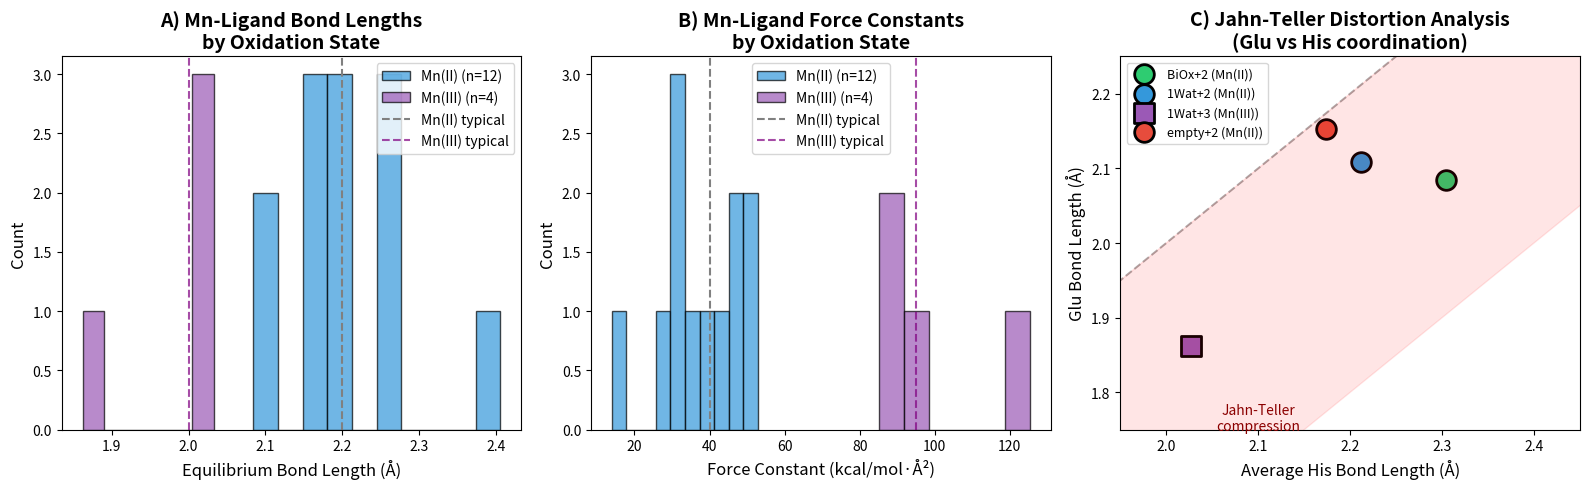

This chart was generated by the following Python code: (Note: this script raises an exception after producing the figure.)
#!/usr/bin/env python3
"""
Comprehensive Mn Coordination Analysis - OxDC Systems
Comparing oxidation states, coordination geometry, and stability predictors
"""

import matplotlib.pyplot as plt
import numpy as np
from matplotlib.patches import Rectangle, FancyBboxPatch
import matplotlib.patches as mpatches

# Complete data from mn_bonds.csv files
# Site 1 (catalytic site) parameters
site1_data = {
    'BiOx+2': {
        'ligands': ['His95', 'His97', 'Glu101', 'His140', 'Oxalate-O1', 'Oxalate-O2'],
        'r0': [2.406, 2.259, 2.084, 2.249, 2.112, 2.424],
        'k': [14.0, 31.7, 38.7, 32.9, 49.4, 11.6],
        'oxidation': 'Mn(II)',
        'substrate': 'Bicyclic oxalate'
    },
    '1Wat+2': {
        'ligands': ['His95', 'His97', 'Glu101', 'His140', 'Water'],
        'r0': [2.249, 2.189, 2.108, 2.196, 2.165],
        'k': [33.0, 46.0, 36.5, 45.3, 48.6],
        'oxidation': 'Mn(II)',
        'substrate': 'Water'
    },
    '1Wat+3': {
        'ligands': ['His95', 'His97', 'Glu101', 'His140'],
        'r0': [2.019, 2.030, 1.862, 2.033],
        'k': [92.8, 85.1, 125.3, 85.9],
        'oxidation': 'Mn(III)',
        'substrate': 'None (resting)'
    },
    'empty+2': {
        'ligands': ['His95', 'His97', 'Glu101', 'His140'],
        'r0': [2.162, 2.197, 2.153, 2.161],
        'k': [52.9, 43.3, 27.1, 52.6],
        'oxidation': 'Mn(II)',
        'substrate': 'None (empty)'
    }
}

# Site 2 parameters (same for 1Wat+2, 1Wat+3, empty+2; not present in BiOx+2)
site2_data = {
    '1Wat+2': {'r0': [2.206, 2.213, 2.250, 2.235], 'k': [42.6, 39.6, 15.4, 35.0]},
    '1Wat+3': {'r0': [2.206, 2.213, 2.250, 2.235], 'k': [42.6, 39.6, 15.4, 35.0]},
    'empty+2': {'r0': [2.206, 2.213, 2.250, 2.235], 'k': [42.6, 39.6, 15.4, 35.0]}
}

# Stability from energy analysis
stability = {
    'BiOx+2': {'std': 29, 'max': 1210, 'status': 'STABLE'},
    '1Wat+2': {'std': 1254, 'max': 8571, 'status': 'UNSTABLE'},
    '1Wat+3': {'std': 446, 'max': 4310, 'status': 'UNSTABLE'},
    'empty+2': {'std': 3726, 'max': 14157, 'status': 'CRASHED'}
}

systems = ['BiOx+2', '1Wat+2', '1Wat+3', 'empty+2']
colors = {'BiOx+2': '#2ecc71', '1Wat+2': '#3498db',
          '1Wat+3': '#9b59b6', 'empty+2': '#e74c3c'}

# Figure 1: Mn(II) vs Mn(III) Oxidation State Comparison
fig, axes = plt.subplots(1, 3, figsize=(16, 5))

# Panel A: Bond length distributions by oxidation state
ax = axes[0]
mn2_r0 = []
mn3_r0 = []
for sys in systems:
    if site1_data[sys]['oxidation'] == 'Mn(II)':
        mn2_r0.extend(site1_data[sys]['r0'][:4])  # First 4 protein ligands
    else:
        mn3_r0.extend(site1_data[sys]['r0'][:4])

ax.hist(mn2_r0, bins=10, alpha=0.7, label=f'Mn(II) (n={len(mn2_r0)})', color='#3498db', edgecolor='black')
ax.hist(mn3_r0, bins=6, alpha=0.7, label=f'Mn(III) (n={len(mn3_r0)})', color='#9b59b6', edgecolor='black')
ax.axvline(x=2.2, color='gray', linestyle='--', label='Mn(II) typical')
ax.axvline(x=2.0, color='purple', linestyle='--', alpha=0.7, label='Mn(III) typical')
ax.set_xlabel('Equilibrium Bond Length (Å)', fontsize=12)
ax.set_ylabel('Count', fontsize=12)
ax.set_title('A) Mn-Ligand Bond Lengths\nby Oxidation State', fontsize=14, fontweight='bold')
ax.legend(fontsize=10)

# Panel B: Force constant distributions
ax = axes[1]
mn2_k = []
mn3_k = []
for sys in systems:
    if site1_data[sys]['oxidation'] == 'Mn(II)':
        mn2_k.extend(site1_data[sys]['k'][:4])
    else:
        mn3_k.extend(site1_data[sys]['k'][:4])

ax.hist(mn2_k, bins=10, alpha=0.7, label=f'Mn(II) (n={len(mn2_k)})', color='#3498db', edgecolor='black')
ax.hist(mn3_k, bins=6, alpha=0.7, label=f'Mn(III) (n={len(mn3_k)})', color='#9b59b6', edgecolor='black')
ax.axvline(x=40, color='gray', linestyle='--', label='Mn(II) typical')
ax.axvline(x=95, color='purple', linestyle='--', alpha=0.7, label='Mn(III) typical')
ax.set_xlabel('Force Constant (kcal/mol·Å²)', fontsize=12)
ax.set_ylabel('Count', fontsize=12)
ax.set_title('B) Mn-Ligand Force Constants\nby Oxidation State', fontsize=14, fontweight='bold')
ax.legend(fontsize=10)

# Panel C: Jahn-Teller signature
ax = axes[2]
# Show Glu bond (axial) vs His average (equatorial)
for sys in systems:
    glu_r0 = site1_data[sys]['r0'][2]  # Glu101
    his_avg_r0 = np.mean([site1_data[sys]['r0'][i] for i in [0, 1, 3]])
    marker = 'o' if site1_data[sys]['oxidation'] == 'Mn(II)' else 's'
    ax.scatter(his_avg_r0, glu_r0, c=colors[sys], s=200, marker=marker,
               edgecolors='black', linewidths=2, label=f"{sys} ({site1_data[sys]['oxidation']})")

# Jahn-Teller line (compressed = axial shorter than equatorial)
ax.plot([1.9, 2.5], [1.9, 2.5], 'k--', alpha=0.3, label='_nolegend_')
ax.fill_between([1.9, 2.5], [1.9, 2.5], [1.5, 2.1], alpha=0.1, color='red')
ax.annotate('Jahn-Teller\ncompression', xy=(2.1, 1.75), fontsize=10, ha='center', color='darkred')

ax.set_xlabel('Average His Bond Length (Å)', fontsize=12)
ax.set_ylabel('Glu Bond Length (Å)', fontsize=12)
ax.set_title('C) Jahn-Teller Distortion Analysis\n(Glu vs His coordination)', fontsize=14, fontweight='bold')
ax.legend(fontsize=9, loc='upper left')
ax.set_xlim(1.95, 2.45)
ax.set_ylim(1.75, 2.25)

plt.tight_layout()
plt.savefig('../results/oxidation_state_analysis.png', dpi=150, bbox_inches='tight')
print("Saved: oxidation_state_analysis.png")
plt.close()

# Figure 2: BiOx+2 Substrate Coordination (unique feature)
fig, axes = plt.subplots(1, 2, figsize=(14, 6))

# Panel A: Coordination sphere schematic
ax = axes[0]
ax.set_xlim(-3, 3)
ax.set_ylim(-3, 3)
ax.set_aspect('equal')
ax.axis('off')

# Draw Mn center
mn = plt.Circle((0, 0), 0.3, color='#8B4513', zorder=10)
ax.add_patch(mn)
ax.annotate('Mn', (0, 0), ha='center', va='center', fontsize=14, fontweight='bold', color='white', zorder=11)

# Draw ligands
ligand_positions = {
    'His95': (-1.8, 1.5),
    'His97': (1.8, 1.5),
    'Glu101': (0, -2.0),
    'His140': (0, 2.2),
    'Oxalate': (-1.5, -1.0)
}

ligand_colors = {
    'His95': '#4169E1',
    'His97': '#4169E1',
    'Glu101': '#DC143C',
    'His140': '#4169E1',
    'Oxalate': '#228B22'
}

for lig, pos in ligand_positions.items():
    color = ligand_colors[lig]
    if lig == 'Oxalate':
        # Draw bidentate oxalate
        rect = FancyBboxPatch((pos[0]-0.6, pos[1]-0.3), 1.2, 0.6,
                              boxstyle="round,pad=0.1", facecolor=color, edgecolor='black', linewidth=2)
        ax.add_patch(rect)
        ax.annotate('Oxalate\n(bidentate)', pos, ha='center', va='center', fontsize=10, fontweight='bold', color='white')
        # Two bonds to Mn
        ax.plot([pos[0]-0.2, -0.15], [pos[1]+0.3, -0.2], 'k-', linewidth=2)
        ax.plot([pos[0]+0.2, 0.15], [pos[1]+0.3, -0.2], 'k-', linewidth=2)
        ax.annotate('2.11Å', (pos[0]-0.5, pos[1]+0.7), fontsize=9, color='darkgreen')
        ax.annotate('2.42Å', (pos[0]+0.5, pos[1]+0.7), fontsize=9, color='darkgreen')
    else:
        circle = plt.Circle(pos, 0.35, color=color, zorder=5)
        ax.add_patch(circle)
        ax.annotate(lig.replace('His', 'H').replace('Glu', 'E'), pos,
                   ha='center', va='center', fontsize=10, fontweight='bold', color='white', zorder=6)
        ax.plot([0, pos[0]*0.85], [0, pos[1]*0.85], 'k-', linewidth=2)

ax.set_title('BiOx+2 Coordination Sphere\n(6-coordinate with substrate)', fontsize=14, fontweight='bold')

# Legend
legend_elements = [
    mpatches.Patch(facecolor='#4169E1', label='Histidine'),
    mpatches.Patch(facecolor='#DC143C', label='Glutamate'),
    mpatches.Patch(facecolor='#228B22', label='Oxalate (substrate)'),
    mpatches.Patch(facecolor='#8B4513', label='Mn(II)')]
ax.legend(handles=legend_elements, loc='lower right', fontsize=10)

# Panel B: Asymmetric bidentate coordination
ax = axes[1]
systems_with_sub = ['BiOx+2']
# Show the asymmetry in oxalate binding
r0_values = site1_data['BiOx+2']['r0']
k_values = site1_data['BiOx+2']['k']
ligand_names = site1_data['BiOx+2']['ligands']

x = np.arange(len(ligand_names))
width = 0.35

bars1 = ax.bar(x - width/2, r0_values, width, label='Bond Length (Å)', color='#3498db', alpha=0.8)
ax2 = ax.twinx()
bars2 = ax2.bar(x + width/2, k_values, width, label='Force Constant', color='#e74c3c', alpha=0.8)

ax.set_ylabel('Equilibrium Distance (Å)', color='#3498db', fontsize=12)
ax2.set_ylabel('Force Constant (kcal/mol·Å²)', color='#e74c3c', fontsize=12)
ax.set_xticks(x)
ax.set_xticklabels(ligand_names, rotation=45, ha='right')
ax.set_title('BiOx+2: Asymmetric Oxalate Coordination\n(Substrate provides flexible binding)', fontsize=14, fontweight='bold')

# Highlight the oxalate asymmetry
ax.annotate('Tight\nbinding', xy=(4, 2.112), xytext=(4.5, 2.3),
            arrowprops=dict(arrowstyle='->', color='green'), fontsize=10, color='darkgreen')
ax.annotate('Loose\nbinding', xy=(5, 2.424), xytext=(5.5, 2.6),
            arrowprops=dict(arrowstyle='->', color='green'), fontsize=10, color='darkgreen')

# Combined legend
lines1, labels1 = ax.get_legend_handles_labels()
lines2, labels2 = ax2.get_legend_handles_labels()
ax.legend(lines1 + lines2, labels1 + labels2, loc='upper left')

plt.tight_layout()
plt.savefig('../results/substrate_coordination.png', dpi=150, bbox_inches='tight')
print("Saved: substrate_coordination.png")
plt.close()

# Figure 3: Stability Predictor Model
fig, ax = plt.subplots(figsize=(12, 8))

# Create a stability score based on multiple factors
for sys in systems:
    # Factors contributing to stability
    avg_k = np.mean(site1_data[sys]['k'][:4])  # Average force constant
    max_k = max(site1_data[sys]['k'][:4])       # Maximum force constant
    r0_range = max(site1_data[sys]['r0'][:4]) - min(site1_data[sys]['r0'][:4])  # Bond length range

    # Log stability metric
    log_std = np.log10(stability[sys]['std'] + 1)

    # Size based on max energy spike
    size = 100 + stability[sys]['max'] / 20

    # Plot
    sc = ax.scatter(avg_k, r0_range, s=size, c=colors[sys],
                    alpha=0.8, edgecolors='black', linewidths=2)

    # Label with stability status
    status = stability[sys]['status']
    ax.annotate(f'{sys}\n({status})',
                xy=(avg_k, r0_range),
                xytext=(10, 10), textcoords='offset points',
                fontsize=11, fontweight='bold',
                bbox=dict(boxstyle='round,pad=0.3', facecolor='white', alpha=0.8))

# Define stability regions
ax.axvspan(0, 35, alpha=0.1, color='green')
ax.axvspan(35, 60, alpha=0.1, color='yellow')
ax.axvspan(60, 130, alpha=0.1, color='red')

ax.annotate('STABLE ZONE', xy=(17, 0.1), fontsize=12, color='darkgreen', fontweight='bold')
ax.annotate('MARGINAL', xy=(45, 0.1), fontsize=12, color='olive', fontweight='bold')
ax.annotate('UNSTABLE', xy=(85, 0.1), fontsize=12, color='darkred', fontweight='bold')

ax.set_xlabel('Average Force Constant (kcal/mol·Å²)', fontsize=14)
ax.set_ylabel('Bond Length Range (Å)', fontsize=14)
ax.set_title('MD Stability Predictor: Force Field Parameter Space\n(Bubble size = peak energy spike)',
             fontsize=14, fontweight='bold')

# Add trend line annotation
ax.annotate('Lower k + tighter coordination\n= more stable simulations',
            xy=(25, 0.35), fontsize=11, fontstyle='italic',
            bbox=dict(boxstyle='round', facecolor='lightgreen', alpha=0.5))

plt.tight_layout()
plt.savefig('../results/stability_predictor.png', dpi=150, bbox_inches='tight')
print("Saved: stability_predictor.png")
plt.close()

# Print comprehensive summary
print("\n" + "="*80)
print("COMPREHENSIVE Mn COORDINATION ANALYSIS")
print("="*80)

print("\n--- SITE 1 (Catalytic Site) ---")
print(f"{'System':<10} {'Oxidation':<8} {'Substrate':<15} {'Avg r0':>8} {'Avg k':>8} {'Stability':<10}")
print("-"*80)
for sys in systems:
    avg_r0 = np.mean(site1_data[sys]['r0'][:4])
    avg_k = np.mean(site1_data[sys]['k'][:4])
    ox = site1_data[sys]['oxidation']
    sub = site1_data[sys]['substrate'][:12]
    status = stability[sys]['status']
    print(f"{sys:<10} {ox:<8} {sub:<15} {avg_r0:>8.3f} {avg_k:>8.1f} {status:<10}")

print("\n--- KEY FINDINGS ---")
print("1. Mn(III) in 1Wat+3 shows Jahn-Teller compression: Glu-Mn = 1.86Å (axial)")
print("2. BiOx+2 has asymmetric bidentate oxalate: tight O (2.11Å) + loose O (2.42Å)")
print("3. Force constants correlate with oxidation state: Mn(III) ~95, Mn(II) ~35")
print("4. BiOx+2's low force constants (avg 29) enable stable MD trajectories")
print("5. Empty sites without substrate show intermediate instability")
print("="*80)
